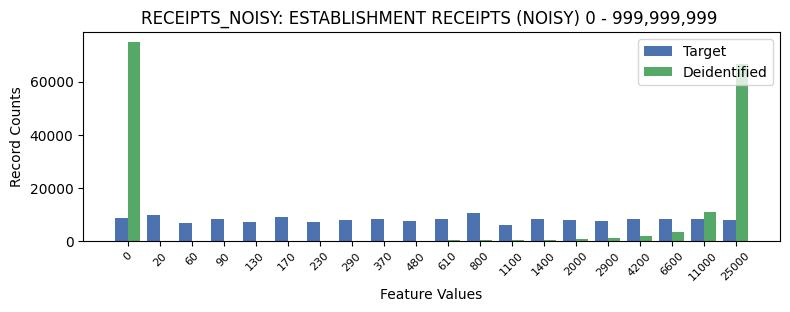

The file beside this chart, header and first rows:
RECEIPTS_NOISY, RECEIPTS_NOISY, count_target, count_deidentified
0, 0, 8581, 74960
1, 20, 9707, 35
2, 60, 6852, 24
3, 90, 8237, 26
4, 130, 7005, 35
5, 170, 9086, 47
6, 230, 7277, 39
7, 290, 7998, 69
8, 370, 8343, 99
9, 480, 7573, 112
10, 610, 8232, 155
11, 800, 10312, 226
12, 1100, 6034, 233
13, 1400, 8211, 463
14, 2000, 8001, 690
15, 2900, 7445, 1014
16, 4200, 8147, 1939
17, 6600, 8045, 3374
18, 11000, 8214, 10975
19, 25000, 7779, 66564
